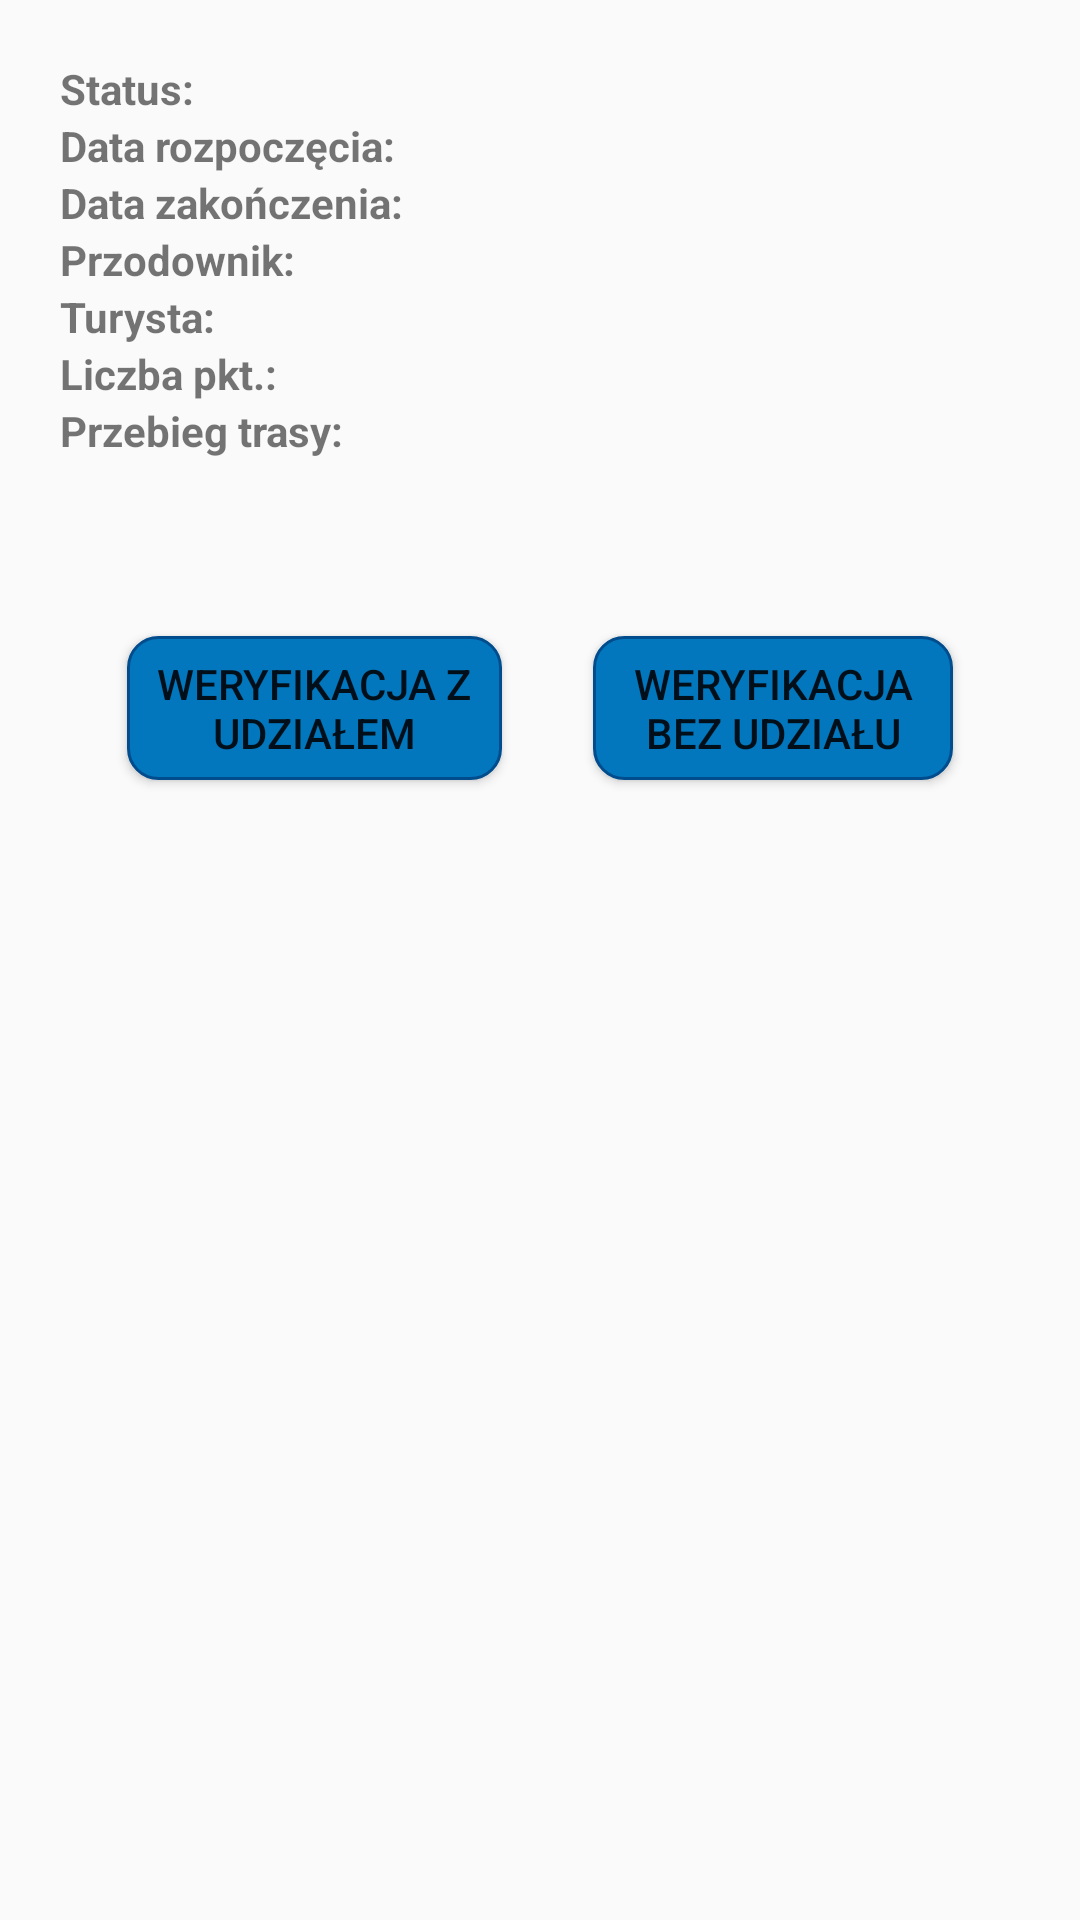

Reconstruct the res/layout file that produces this screen, plus the resources it refers to.
<!-- AndroidManifest.xml: application theme AppTheme -->
<!-- res/layout/verify_dialog.xml -->
<?xml version="1.0" encoding="utf-8"?>
<android.support.constraint.ConstraintLayout
    xmlns:android="http://schemas.android.com/apk/res/android"
    xmlns:app="http://schemas.android.com/apk/res-auto"
    xmlns:tools="http://schemas.android.com/tools"
    android:layout_width="match_parent"
    android:layout_height="wrap_content"
    android:padding="20dp">

    <GridLayout
        xmlns:android="http://schemas.android.com/apk/res/android"
        xmlns:tools="http://schemas.android.com/tools"
        android:id="@+id/gridLayout"
        android:layout_width="match_parent"
        android:layout_height="wrap_content"
        android:orientation="vertical">


        <TextView
            android:id="@+id/state_label_txt"
            android:layout_width="wrap_content"
            android:layout_height="wrap_content"
            android:layout_marginRight="5dp"
            android:text="@string/state_label"
            android:textStyle="bold" />

        <TextView
            android:id="@+id/start_date_label_txt"
            android:layout_width="wrap_content"
            android:layout_height="wrap_content"
            android:layout_marginRight="5dp"
            android:text="@string/start_date_label"
            android:textStyle="bold" />

        <TextView
            android:id="@+id/end_date_tabel_txt"
            android:layout_width="wrap_content"
            android:layout_height="wrap_content"
            android:layout_marginRight="5dp"
            android:text="@string/end_date_label"
            android:textStyle="bold" />

        <TextView
            android:id="@+id/guide_label_txt"
            android:layout_width="wrap_content"
            android:layout_height="wrap_content"
            android:layout_marginRight="5dp"
            android:text="@string/guide_label"
            android:textStyle="bold" />

        <TextView
            android:id="@+id/tourist_label_txt"
            android:layout_width="wrap_content"
            android:layout_height="wrap_content"
            android:layout_marginRight="5dp"
            android:text="@string/tourist_label"
            android:textStyle="bold" />

        <TextView
            android:id="@+id/points_label_txt"
            android:layout_width="wrap_content"
            android:layout_height="wrap_content"
            android:layout_marginRight="5dp"
            android:text="@string/points_label"
            android:textStyle="bold" />

        <TextView
            android:id="@+id/routes_label_txt"
            android:layout_width="wrap_content"
            android:layout_height="wrap_content"
            android:layout_marginRight="5dp"
            android:text="@string/routes_label"
            android:textStyle="bold" />

        <TextView
            android:id="@+id/state_txt"
            android:layout_width="wrap_content"
            android:layout_height="wrap_content"
            android:layout_row="0"
            android:layout_column="1"
            android:text="" />

        <TextView
            android:id="@+id/start_date_txt"
            android:layout_width="wrap_content"
            android:layout_height="wrap_content"
            android:layout_row="1"
            android:layout_column="1"
            android:text="" />

        <TextView
            android:id="@+id/end_date_txt"
            android:layout_width="wrap_content"
            android:layout_height="wrap_content"
            android:layout_row="2"
            android:layout_column="1"
            android:text="" />

        <TextView
            android:id="@+id/guide_txt"
            android:layout_width="wrap_content"
            android:layout_height="wrap_content"
            android:layout_row="3"
            android:layout_column="1"
            android:text="" />

        <TextView
            android:id="@+id/tourist_txt"
            android:layout_width="wrap_content"
            android:layout_height="wrap_content"
            android:layout_row="4"
            android:layout_column="1"
            android:text="" />

        <TextView
            android:id="@+id/points_txt"
            android:layout_width="wrap_content"
            android:layout_height="wrap_content"
            android:layout_row="5"
            android:layout_column="1"
            android:text="" />
    </GridLayout>

    <TextView
        android:id="@+id/routes_txt"
        android:layout_width="match_parent"
        android:layout_height="wrap_content"
        android:layout_marginTop="8dp"
        android:text=""
        app:layout_constraintTop_toBottomOf="@+id/gridLayout" />

    <Button
        android:id="@+id/button_verify_with"
        android:layout_width="125dp"
        android:layout_height="wrap_content"
        android:layout_marginStart="8dp"
        android:layout_marginEnd="8dp"
        android:text="@string/button_verify_with"
        android:textAlignment="center"
        android:background="@drawable/button"
        app:layout_constraintBaseline_toBaselineOf="@+id/button_verify_without"
        app:layout_constraintEnd_toStartOf="@+id/button_verify_without"
        app:layout_constraintStart_toStartOf="parent" />

    <Button
        android:id="@+id/button_verify_without"
        android:layout_width="120dp"
        android:layout_height="wrap_content"
        android:layout_marginStart="8dp"
        android:layout_marginTop="32dp"
        android:layout_marginEnd="8dp"
        android:background="@drawable/button"
        android:text="@string/button_verify_without"
        android:textAlignment="center"
        app:layout_constraintEnd_toEndOf="parent"
        app:layout_constraintStart_toEndOf="@+id/button_verify_with"
        app:layout_constraintTop_toBottomOf="@+id/routes_txt" />

</android.support.constraint.ConstraintLayout>
<!-- resources referenced by this layout -->
<resources>
  <!-- drawable button (drawable) -->
  <?xml version="1.0" encoding="utf-8"?>
      <shape xmlns:android="http://schemas.android.com/apk/res/android"
          android:shape="rectangle">
          <solid android:color="@color/colorPrimary" />
          <corners android:radius="10dp" />
          <stroke android:width="3px" android:color="@color/colorPrimaryDark"/>
      </shape>
  <string name="button_verify_with">Weryfikacja z udziałem</string>
  <string name="button_verify_without">Weryfikacja bez udziału</string>
  <string name="end_date_label">Data zakończenia: </string>
  <string name="guide_label">Przodownik: </string>
  <string name="points_label">Liczba pkt.: </string>
  <string name="routes_label">Przebieg trasy: </string>
  <string name="start_date_label">Data rozpoczęcia: </string>
  <string name="state_label">Status: </string>
  <string name="tourist_label">Turysta: </string>
  <style name="AppTheme" parent="Theme.AppCompat.Light.DarkActionBar">
          
          <item name="colorPrimary">@color/colorPrimary</item>
          <item name="colorPrimaryDark">@color/colorPrimaryDark</item>
          <item name="colorAccent">@color/colorAccent</item>
      </style>
  <color name="colorPrimary">#0277bd</color>
  <color name="colorPrimaryDark">#004c8c</color>
  <color name="colorAccent">#ffffff</color>
</resources>
